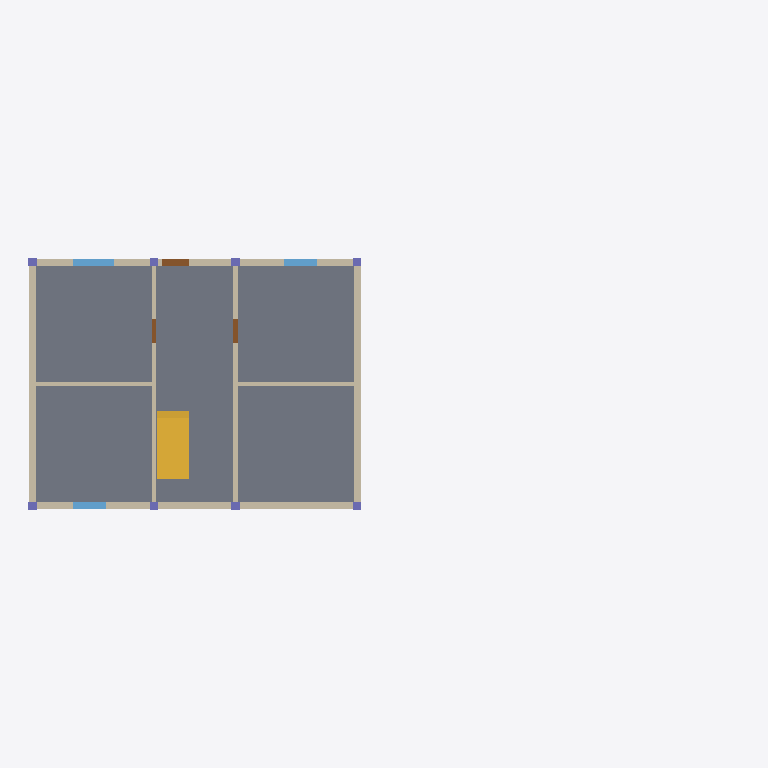
Plan cut of the same IFC building model at storey 'MM-BNK-Zemin_kat' (level 0.00 m, cut at 1.40 m), seen from above with north up, elements coloured by IFC class: 8 walls (beige), 8 columns (violet), 3 windows (light blue), 3 doors (brown), 1 slab (grey), 1 stair (yellow). Cut surfaces are drawn darker.
Extent 26.3 m × 9.3 m × 9.3 m (x, y, z). Storeys (3): MM-BNK-Bodrum_kat at -3.00 m; MM-BNK-Zemin_kat at 0.00 m; MM-BNK-1._kat at 3.00 m. Elements (59): 16 IfcColumn, 16 IfcWall, 9 IfcWindow, 8 IfcBeam, 5 IfcDoor, 4 IfcSlab, 1 IfcStair.

HEADER;
FILE_DESCRIPTION(('ViewDefinition [DesignTransferView]'),'2;1');
FILE_NAME('Kesit binası_A1.ifc','2026-11-16T12:00:00',(''),(''),'KentOS Mimari','KentOS Mimari','');
FILE_SCHEMA(('IFC4X3'));
ENDSEC;
DATA;
#12=IFCPROJECT('23IghJHOCOls7W8Env6cDE',$,'Kesit binası',$,$,'Kesit binası',$,(#10),#5);
#15=IFCSITE('09$UySuLLFzMCtT0aDEeah',$,'MM-SAH-Parsel',$,'Parsel',#14,$,$,.ELEMENT.,$,$,$,$,$);
#18=IFCBUILDING('0lfUlWWhJ79jfCWDLB1Adf',$,'MM-BNA-A_Blok',$,$,#17,$,'A Blok',.ELEMENT.,$,$,$);
#29=IFCBUILDINGSTOREY('0SK23U7C_01xZYjoJTsPfJ',$,'MM-BNK-Zemin_kat',$,$,#28,$,'Zemin kat',.ELEMENT.,0.0);
#41=IFCBUILDINGSTOREY('0KBTV4$66AKhPZQ6VaTpuu',$,'MM-BNK-1._kat',$,$,#40,$,'1. kat',.ELEMENT.,3.0);
#53=IFCBUILDINGSTOREY('3ZWOi$O1c7axBQWu$oIitl',$,'MM-BNK-Bodrum_kat',$,$,#52,$,'Bodrum kat',.ELEMENT.,-3.0);
#1226=IFCSLAB('01alMXGa9m08000000000f',$,'MM-DSM-Döşeme',$,$,#1178,#1225,'0192f5a1-4242-7000-8000-000000000029',.FLOOR.);
#2055=IFCSTAIR('01alMXGa9m080000000014',$,'MM-MRD-Merdiven',$,$,#1886,#2054,'0192f5a1-4242-7000-8000-000000000044',.HALF_TURN_STAIR.);
#169=IFCWALL('01alMXGa9m080000000001',$,'MM-DVR-Dış_duvar_25',$,$,#58,#168,'0192f5a1-4242-7000-8000-000000000001',.STANDARD.);
#230=IFCWALL('01alMXGa9m080000000002',$,'MM-DVR-Dış_duvar_25',$,$,#182,#229,'0192f5a1-4242-7000-8000-000000000002',.STANDARD.);
#415=IFCWALL('01alMXGa9m080000000004',$,'MM-DVR-Dış_duvar_25',$,$,#367,#414,'0192f5a1-4242-7000-8000-000000000004',.STANDARD.);
#354=IFCWALL('01alMXGa9m080000000003',$,'MM-DVR-Dış_duvar_25',$,$,#243,#353,'0192f5a1-4242-7000-8000-000000000003',.STANDARD.);
#519=IFCWALL('01alMXGa9m080000000006',$,'MM-DVR-İç_duvar_15',$,$,#480,#518,'0192f5a1-4242-7000-8000-000000000006',.STANDARD.);
#467=IFCWALL('01alMXGa9m080000000005',$,'MM-DVR-İç_duvar_15',$,$,#428,#466,'0192f5a1-4242-7000-8000-000000000005',.STANDARD.);
#562=IFCWALL('01alMXGa9m080000000007',$,'MM-DVR-İç_duvar_15',$,$,#532,#561,'0192f5a1-4242-7000-8000-000000000007',.STANDARD.);
#605=IFCWALL('01alMXGa9m080000000008',$,'MM-DVR-İç_duvar_15',$,$,#575,#604,'0192f5a1-4242-7000-8000-000000000008',.STANDARD.);
#2127=IFCWINDOW('01alMXGa9m08000000000B',$,'MM-PNC-P03',$,$,#2115,#2126,'P03',1.3000000000000003,1.5,.WINDOW.,$,$);
#2093=IFCWINDOW('01alMXGa9m080000000009',$,'MM-PNC-P01',$,$,#2081,#2092,'P01',1.3000000000000003,1.2,.WINDOW.,$,$);
#2144=IFCWINDOW('01alMXGa9m08000000000C',$,'MM-PNC-P04',$,$,#2132,#2143,'P04',1.3000000000000003,1.2,.WINDOW.,$,$);
#2161=IFCDOOR('01alMXGa9m08000000000F',$,'MM-KAP-GK01',$,$,#2149,#2160,'GK01',2.1,1.0,.DOOR.,$,$);
#2195=IFCDOOR('01alMXGa9m08000000000E',$,'MM-KAP-K02',$,$,#2183,#2194,'K02',2.1,0.9,.DOOR.,$,$);
#2178=IFCDOOR('01alMXGa9m08000000000D',$,'MM-KAP-K01',$,$,#2166,#2177,'K01',2.1,0.9,.DOOR.,$,$);
#1370=IFCCOLUMN('01alMXGa9m08000000000i',$,'MM-KLN-Kolon',$,$,#1358,#1369,'0192f5a1-4242-7000-8000-00000000002c',.COLUMN.);
#1393=IFCCOLUMN('01alMXGa9m08000000000j',$,'MM-KLN-Kolon',$,$,#1381,#1392,'0192f5a1-4242-7000-8000-00000000002d',.COLUMN.);
#1462=IFCCOLUMN('01alMXGa9m08000000000m',$,'MM-KLN-Kolon',$,$,#1450,#1461,'0192f5a1-4242-7000-8000-000000000030',.COLUMN.);
#1485=IFCCOLUMN('01alMXGa9m08000000000n',$,'MM-KLN-Kolon',$,$,#1473,#1484,'0192f5a1-4242-7000-8000-000000000031',.COLUMN.);
#1416=IFCCOLUMN('01alMXGa9m08000000000k',$,'MM-KLN-Kolon',$,$,#1404,#1415,'0192f5a1-4242-7000-8000-00000000002e',.COLUMN.);
#1439=IFCCOLUMN('01alMXGa9m08000000000l',$,'MM-KLN-Kolon',$,$,#1427,#1438,'0192f5a1-4242-7000-8000-00000000002f',.COLUMN.);
#1508=IFCCOLUMN('01alMXGa9m08000000000o',$,'MM-KLN-Kolon',$,$,#1496,#1507,'0192f5a1-4242-7000-8000-000000000032',.COLUMN.);
#1531=IFCCOLUMN('01alMXGa9m08000000000p',$,'MM-KLN-Kolon',$,$,#1519,#1530,'0192f5a1-4242-7000-8000-000000000033',.COLUMN.);
ENDSEC;
